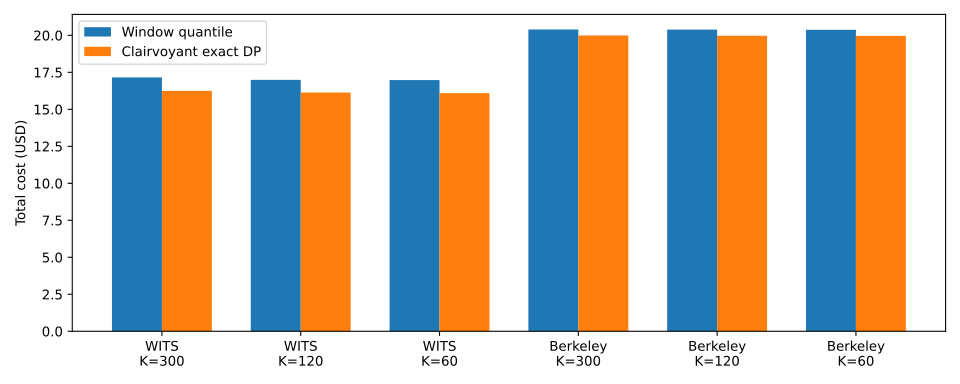

The table this chart was drawn from, first rows:
trace, decision_seconds, rule_cost_usd, dp_cost_usd, over_optimum_fraction, recoverable_fraction
WITS, 300, 17.16, 16.25, 0.05602, 0.05305
WITS, 120, 16.99, 16.13, 0.05313, 0.05045
WITS, 60, 16.98, 16.09, 0.05497, 0.0521
Berkeley, 300, 20.39, 19.99, 0.02021, 0.01981
Berkeley, 120, 20.39, 19.97, 0.02082, 0.0204
Berkeley, 60, 20.37, 19.96, 0.02056, 0.02015
